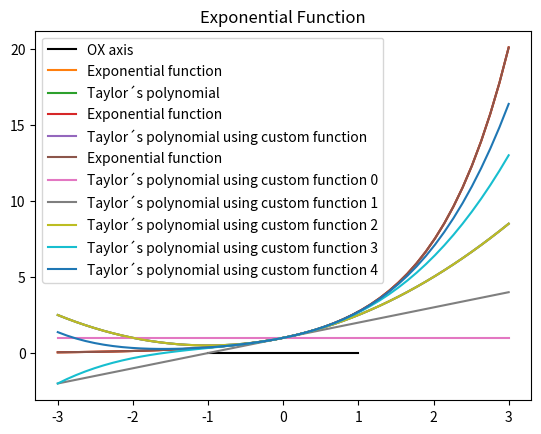

Source code (Python):
import numpy as np
import matplotlib.pyplot as plt
# -*- coding: utf-8 -*-

"""
Divide the code on diferent sections with '#%%' so we will only execute the part enclosed
Use Ctrl + i to get the function documentation
"""
#%% plot exponential function
f = lambda x: np.exp(x) # Lambda calculus stuff, we define that on f we are going to store the code of the exponential passing x as parameter
x = np.linspace(-1, 1) # Create array of numpy, different to list (for example if we use + operator with numpy arrays we add the elements one by one, with list we concatenate them, reffer to Notions -> Basic Operations -> In[7])
y = f(x) # Lambda function invocation with an array to get all values, we pass an array and exponential is applied to every point

ox = np.zeros_like(x) # Calculate x axis, just fills an array of the same size as x with zeroes

plt.plot(x, y) # Plots only the points, not joining them 
plt.plot(x, ox, 'k', label = 'OX axis') # Show x axis in black
plt.legend() # Show the name of the x axis
plt.title('Exponential Function') # Give a title to the plot
plt.show() # The figure ends here
#%% Taylor Polynomial / General form = f(x) = f(a) + ((f'(a) * (x - a)) / 1!) + ((f''(a) * (x - a)^2) / 2!) + ... +  ((f nth derivative(a) * (x - a)^n) / n!)
f = lambda x: np.exp(x)
x0 = 0.5
pol = 0.
factorial = 1.

for i in range(3):
    term = x0 ** i / factorial
    pol += term
    
    factorial *= i + 1
print('Taylor`s Polynomial of order 3(0.5) = ', pol)
print('exponential(0.5) = ', f(0.5))
#%% Taylor Polynomial with arrays
f = lambda x: np.exp(x)
x = np.linspace(-3, 3)
pol = 0.
factorial = 1.

for i in range(3):
    term = x ** i / factorial # Here term will be transformed into a numpy array (at the right we have an array) / we are also doing Vectorization, we are working with 50 points at the same time
    pol += term # Vectorization, we are working with 50 points at the same time
    
    factorial *= i + 1
plt.plot(x, f(x), label = 'Exponential function')
plt.plot(x, pol, label = 'Taylor´s polynomial')
plt.legend()
plt.show()
#%% Taylor Polynomial
# Define a function to calculate the polynomial
def taylor(x, degree):
    f = lambda x: np.exp(x)
    x = np.linspace(-3, 3)
    pol = 0.
    factorial = 1.
    
    for i in range(degree + 1):
        term = x ** i / factorial # Here term will be transformed into a numpy array (at the right we have an array) / we are also doing Vectorization, we are working with 50 points at the same time
        pol += term # Vectorization, we are working with 50 points at the same time
        
        factorial *= i + 1
    return pol

#Invocation
f = lambda x: np.exp(x)
x = np.linspace(-3, 3)
plt.plot(x, f(x), label = 'Exponential function')
plt.plot(x, taylor(x, 2), label = 'Taylor´s polynomial using custom function')
plt.legend()
plt.show()
#%% Taylor Polynomial
# Define a function to calculate the polynomial
def taylor(x, degree):
    f = lambda x: np.exp(x)
    x = np.linspace(-3, 3)
    pol = 0.
    factorial = 1.
    
    for i in range(degree + 1):
        term = x ** i / factorial # Here term will be transformed into a numpy array (at the right we have an array) / we are also doing Vectorization, we are working with 50 points at the same time
        pol += term # Vectorization, we are working with 50 points at the same time
        
        factorial *= i + 1
    return pol

f = lambda x: np.exp(x)
x = np.linspace(-3, 3)
plt.plot(x, f(x), label = 'Exponential function')
for degree in range(5):
    plt.plot(x, taylor(x, degree), label = 'Taylor´s polynomial using custom function ' + str(degree))
   # plt.pause(2)
plt.legend()
plt.show()
#%% Vectorization!!!! IMPORTANT
import time
z = np.linspace(-1, 1, 1000000)
yz = np.zeros_like(z)

t0 = time.time()
for i in range(len(z)):
    yz[i] = f(z[i])
t1 = time.time()
elapsed = t1 - t0
print('Without vectorization', elapsed)

t0 = time.time()
yz = f(z)
t1 = time.time()
t = t1 - t0
print('With vectorization', t)
#%% Example using math
import math as mt
np.sin(x)
# mt.sin(x) Error!! Cant put a numpy array into math sin